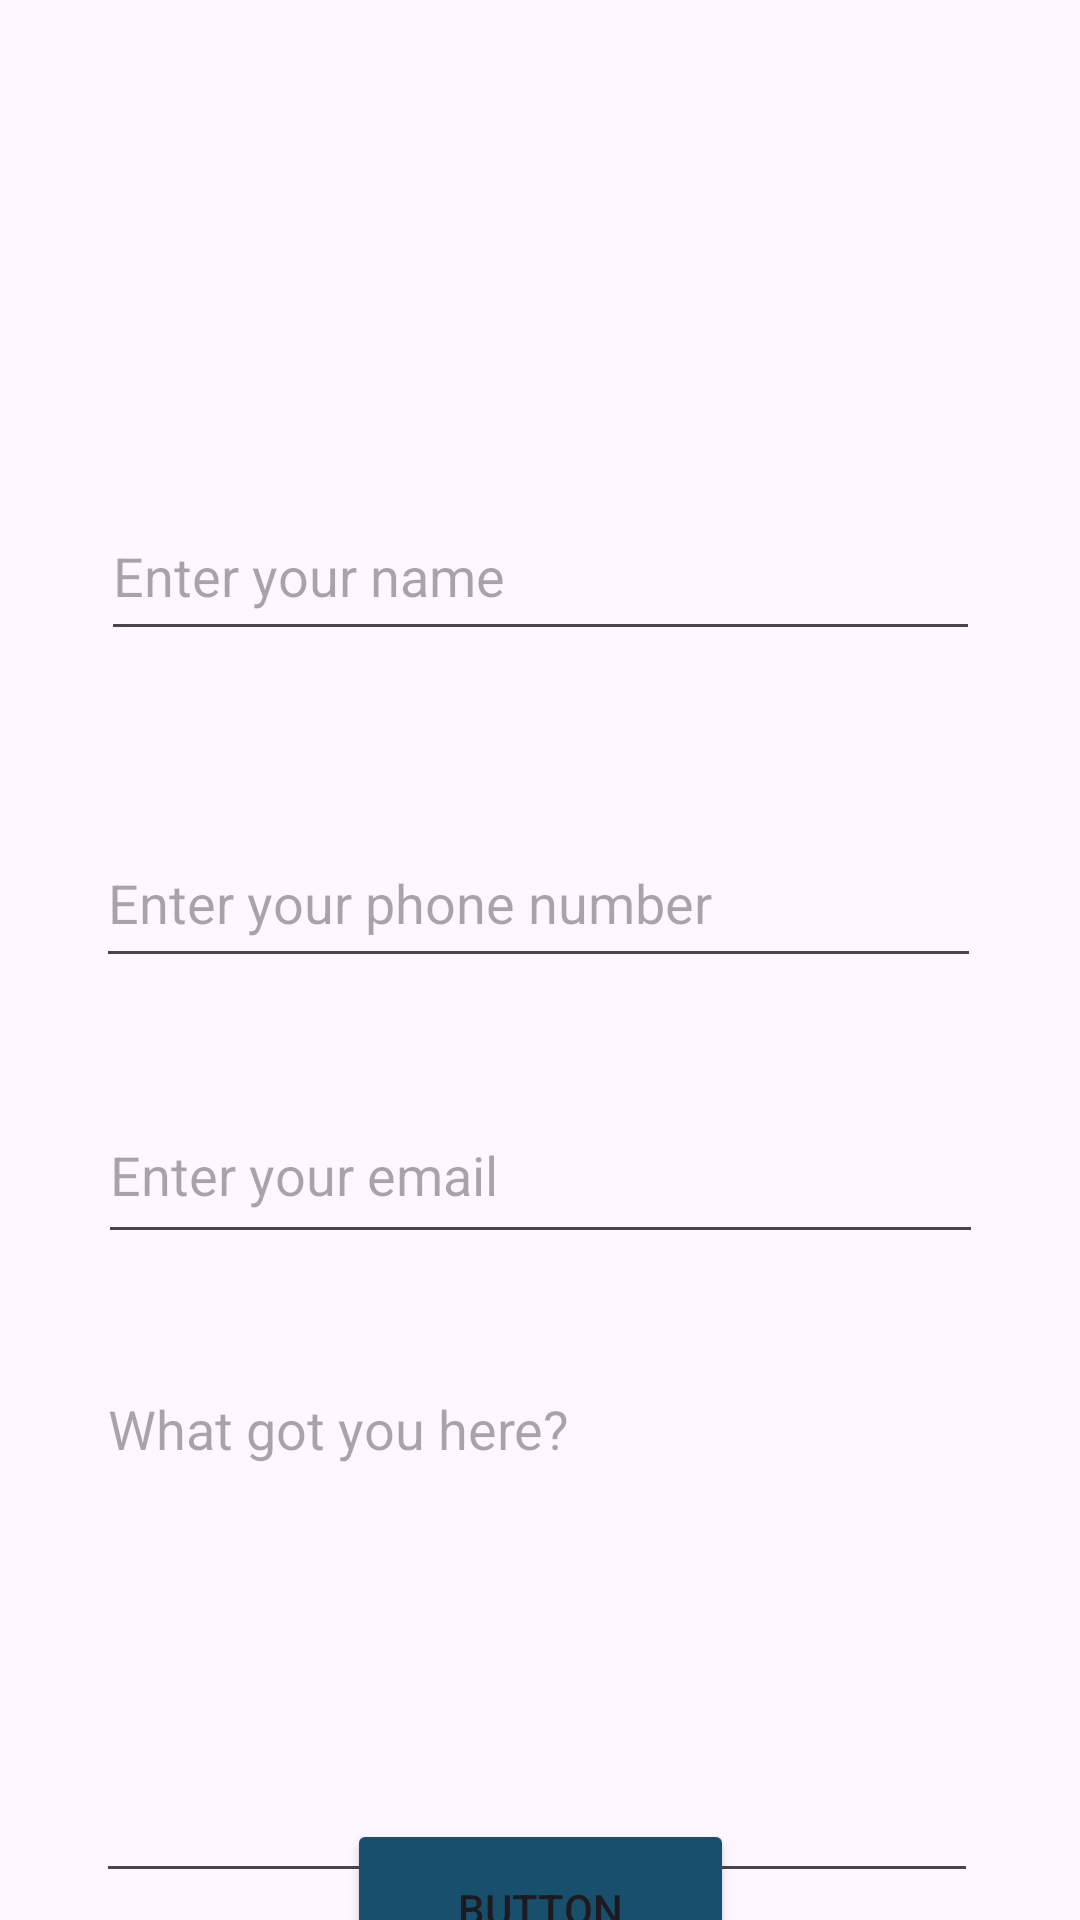

Here is an Android app screen rendered from its layout file. Give the layout XML and the strings, colors and styles it references.
<!-- AndroidManifest.xml: application theme Theme.SamataElev -->
<!-- res/layout/activity_inquiry_us.xml -->
<?xml version="1.0" encoding="utf-8"?>
<androidx.constraintlayout.widget.ConstraintLayout xmlns:android="http://schemas.android.com/apk/res/android"
    xmlns:app="http://schemas.android.com/apk/res-auto"
    xmlns:tools="http://schemas.android.com/tools"
    android:id="@+id/main"
    android:layout_width="match_parent"
    android:layout_height="match_parent"
    tools:context=".inquiryUS">

    <EditText
        android:id="@+id/userNAME"
        android:layout_width="293dp"
        android:layout_height="53dp"
        android:layout_marginTop="164dp"
        android:ems="10"
        android:hint="Enter your name"
        android:inputType="text"
        app:layout_constraintEnd_toEndOf="parent"
        app:layout_constraintStart_toStartOf="parent"
        app:layout_constraintTop_toTopOf="parent" />

    <EditText
        android:id="@+id/userPHNO"
        android:layout_width="295dp"
        android:layout_height="53dp"
        android:layout_marginTop="56dp"
        android:ems="10"
        android:hint="Enter your phone number"
        android:inputType="phone"
        app:layout_constraintEnd_toEndOf="parent"
        app:layout_constraintHorizontal_bias="0.491"
        app:layout_constraintStart_toStartOf="parent"
        app:layout_constraintTop_toBottomOf="@+id/userNAME" />

    <EditText
        android:id="@+id/userEMAIL"
        android:layout_width="295dp"
        android:layout_height="56dp"
        android:layout_marginTop="36dp"
        android:ems="10"
        android:hint="Enter your email"
        android:inputType="textEmailAddress"
        app:layout_constraintEnd_toEndOf="parent"
        app:layout_constraintStart_toStartOf="parent"
        app:layout_constraintTop_toBottomOf="@+id/userPHNO" />

    <EditText
        android:id="@+id/inquiry"
        android:layout_width="294dp"
        android:layout_height="177dp"
        android:layout_marginTop="36dp"
        android:ems="10"
        android:gravity="start|top"
        android:hint="What got you here?"
        android:inputType="textMultiLine"
        app:layout_constraintEnd_toEndOf="parent"
        app:layout_constraintHorizontal_bias="0.487"
        app:layout_constraintStart_toStartOf="parent"
        app:layout_constraintTop_toBottomOf="@+id/userEMAIL" />

    <Button
        android:id="@+id/contactButton"
        style="@style/Widget.AppCompat.Button"
        android:layout_width="129dp"
        android:layout_height="60dp"
        android:backgroundTint="#184F6D"
        android:elevation="10dp"
        android:text="@string/submit"
        app:layout_constraintBottom_toBottomOf="parent"
        app:layout_constraintEnd_toEndOf="parent"
        app:layout_constraintStart_toStartOf="parent"
        app:layout_constraintTop_toBottomOf="@+id/inquiry"
        app:layout_constraintVertical_bias="0.487" />
</androidx.constraintlayout.widget.ConstraintLayout>
<!-- resources referenced by this layout -->
<resources>
  <string name="submit">Button</string>
  <style name="Theme.SamataElev" parent="Base.Theme.SamataElev" />
  <style name="Base.Theme.SamataElev" parent="Theme.Material3.DayNight.NoActionBar">
          
          
      </style>
</resources>
